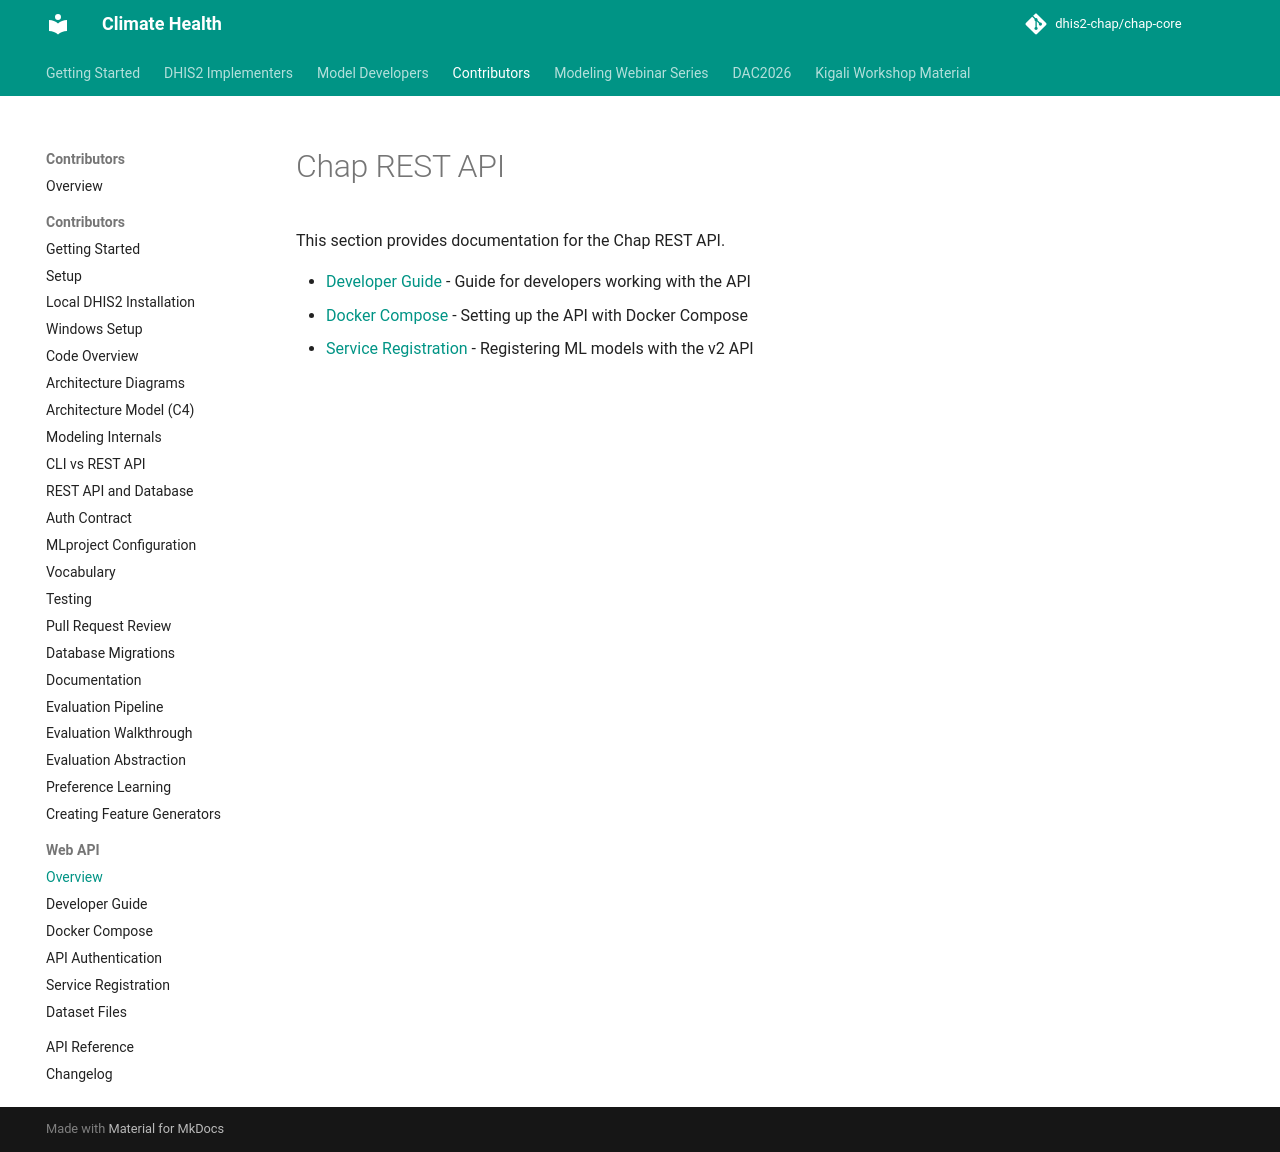

repository: dhis2-chap/chap-core · page: webapi/index.html · generator: mkdocs

# Chap REST API

This section provides documentation for the Chap REST API.

- [Developer Guide](developer.md) - Guide for developers working with the API
- [Docker Compose](docker-compose-doc.md) - Setting up the API with Docker Compose
- [Service Registration](service-registration.md) - Registering ML models with the v2 API
